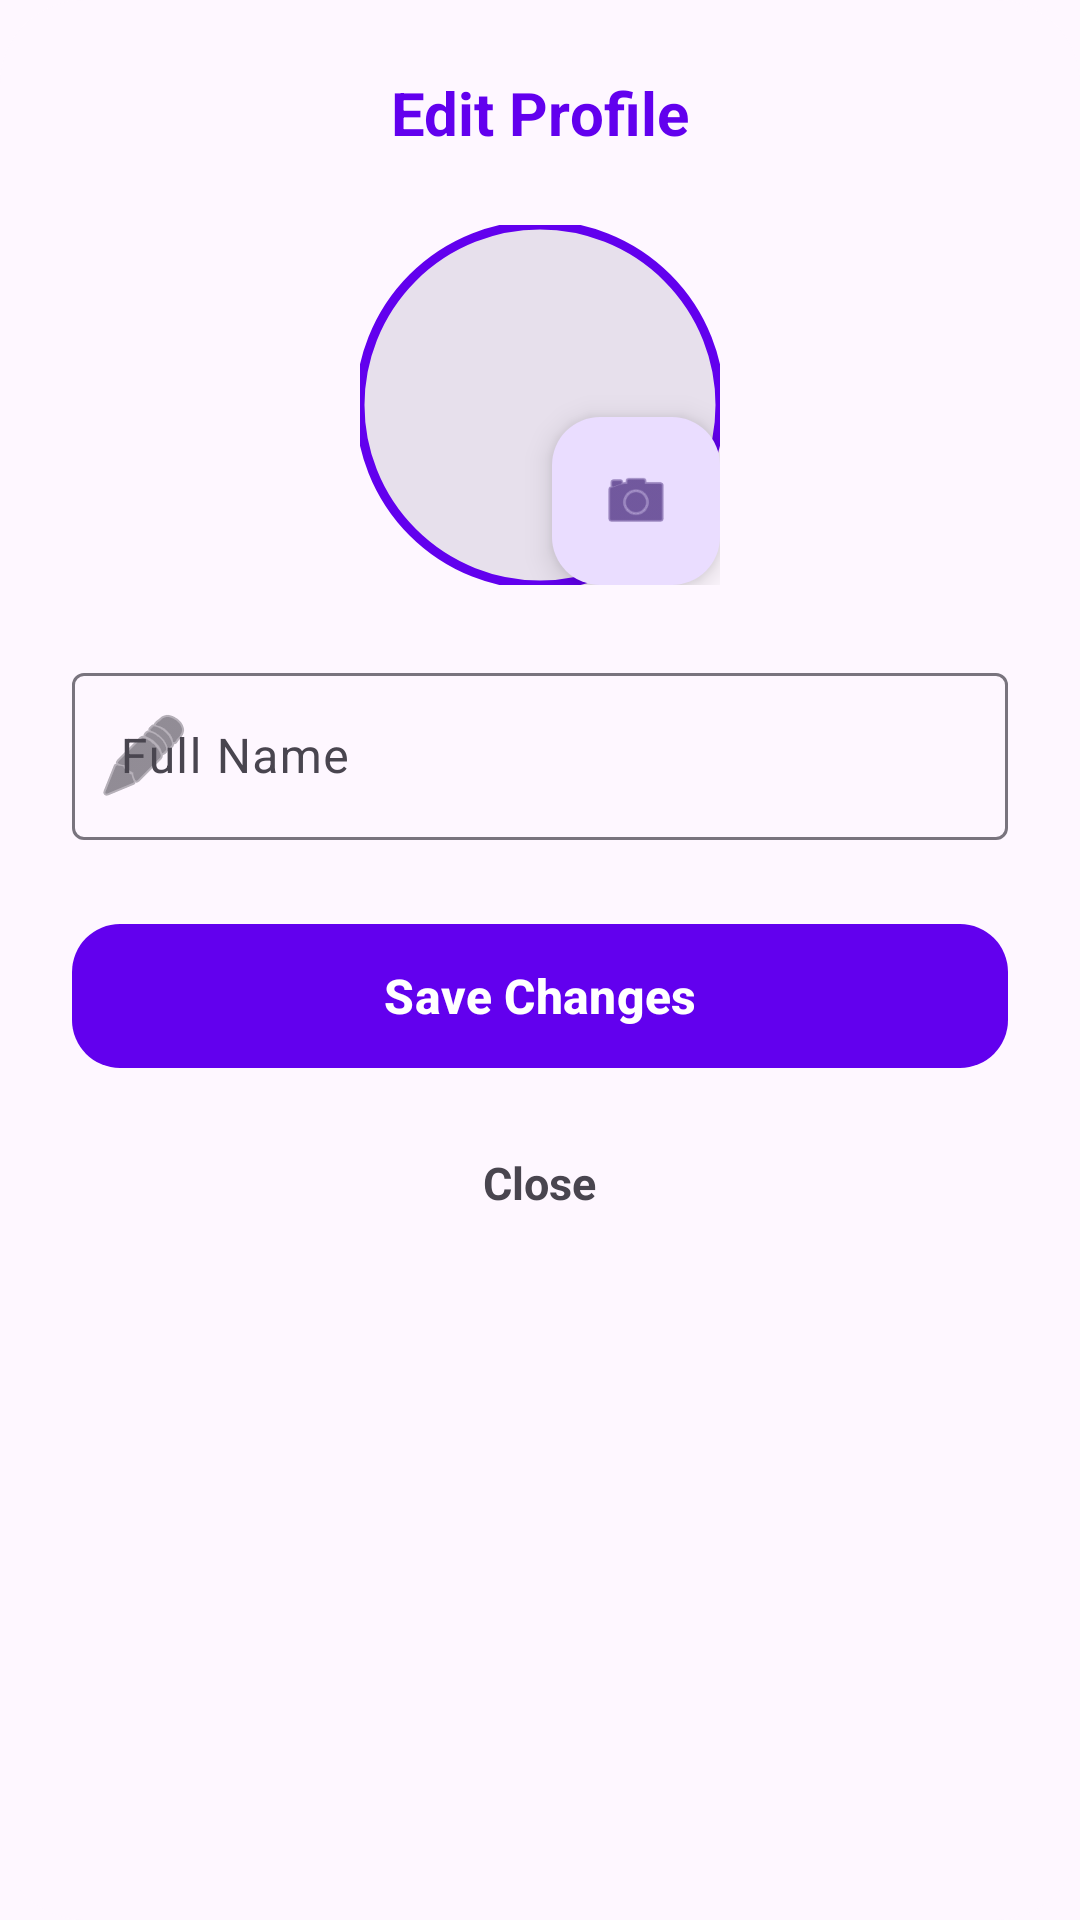

The Android layout XML behind this screen, and the referenced resources:
<!-- AndroidManifest.xml: application theme Theme.MyLabour -->
<!-- res/layout/dialog_edit_profile.xml -->
<?xml version="1.0" encoding="utf-8"?>
<com.google.android.material.card.MaterialCardView xmlns:android="http://schemas.android.com/apk/res/android"
    xmlns:app="http://schemas.android.com/apk/res-auto"
    android:layout_width="match_parent"
    android:layout_height="wrap_content"
    app:cardCornerRadius="28dp"
    app:cardElevation="0dp"
    app:strokeWidth="0dp">

    <LinearLayout
        android:layout_width="match_parent"
        android:layout_height="wrap_content"
        android:orientation="vertical"
        android:padding="24dp"
        android:gravity="center_horizontal"
        android:background="?attr/colorSurface">

        <TextView
            android:layout_width="wrap_content"
            android:layout_height="wrap_content"
            android:text="Edit Profile"
            android:textSize="20sp"
            android:textStyle="bold"
            android:textColor="?attr/colorPrimary"
            android:layout_marginBottom="24dp"/>

        <FrameLayout
            android:layout_width="wrap_content"
            android:layout_height="wrap_content">

            <com.google.android.material.imageview.ShapeableImageView
                android:id="@+id/iv_edit_profile"
                android:layout_width="120dp"
                android:layout_height="120dp"
                android:src="@drawable/ic_person"
                android:scaleType="centerCrop"
                android:background="?attr/colorSurfaceVariant"
                app:shapeAppearanceOverlay="@style/ShapeAppearance.Material3.Corner.Full"
                app:strokeColor="?attr/colorPrimary"
                app:strokeWidth="3dp"/>

            <com.google.android.material.floatingactionbutton.FloatingActionButton
                android:id="@+id/fab_pick_photo"
                android:layout_width="wrap_content"
                android:layout_height="wrap_content"
                android:layout_gravity="bottom|end"
                app:fabSize="mini"
                android:src="@android:drawable/ic_menu_camera"
                app:tint="?attr/colorOnPrimaryContainer"
                app:backgroundTint="?attr/colorPrimaryContainer"
                android:contentDescription="Pick Photo"/>
        </FrameLayout>

        <com.google.android.material.textfield.TextInputLayout
            style="@style/Widget.Material3.TextInputLayout.OutlinedBox"
            android:layout_width="match_parent"
            android:layout_height="wrap_content"
            android:layout_marginTop="24dp"
            android:hint="Full Name"
            app:startIconDrawable="@android:drawable/ic_menu_edit">

            <com.google.android.material.textfield.TextInputEditText
                android:id="@+id/et_edit_name"
                android:layout_width="match_parent"
                android:layout_height="wrap_content"
                android:inputType="textPersonName" />
        </com.google.android.material.textfield.TextInputLayout>

        <com.google.android.material.button.MaterialButton
            android:id="@+id/btn_save_profile"
            android:layout_width="match_parent"
            android:layout_height="56dp"
            android:layout_marginTop="24dp"
            android:text="Save Changes"
            android:textAllCaps="false"
            android:textSize="16sp"
            android:textStyle="bold"
            app:cornerRadius="16dp" />

        <TextView
            android:id="@+id/tv_cancel_edit_profile"
            android:layout_width="wrap_content"
            android:layout_height="wrap_content"
            android:layout_marginTop="16dp"
            android:padding="8dp"
            android:text="@string/close"
            android:textColor="?attr/colorOnSurfaceVariant"
            android:textStyle="bold"
            android:textSize="15sp"/>

    </LinearLayout>

</com.google.android.material.card.MaterialCardView>
<!-- resources referenced by this layout -->
<resources>
  <string name="close">Close</string>
  <style name="Theme.MyLabour" parent="Theme.Material3.DayNight.NoActionBar">
          
          <item name="colorPrimary">@color/purple_500</item>
          
      </style>
  <color name="purple_500">#FF6200EE</color>
</resources>
